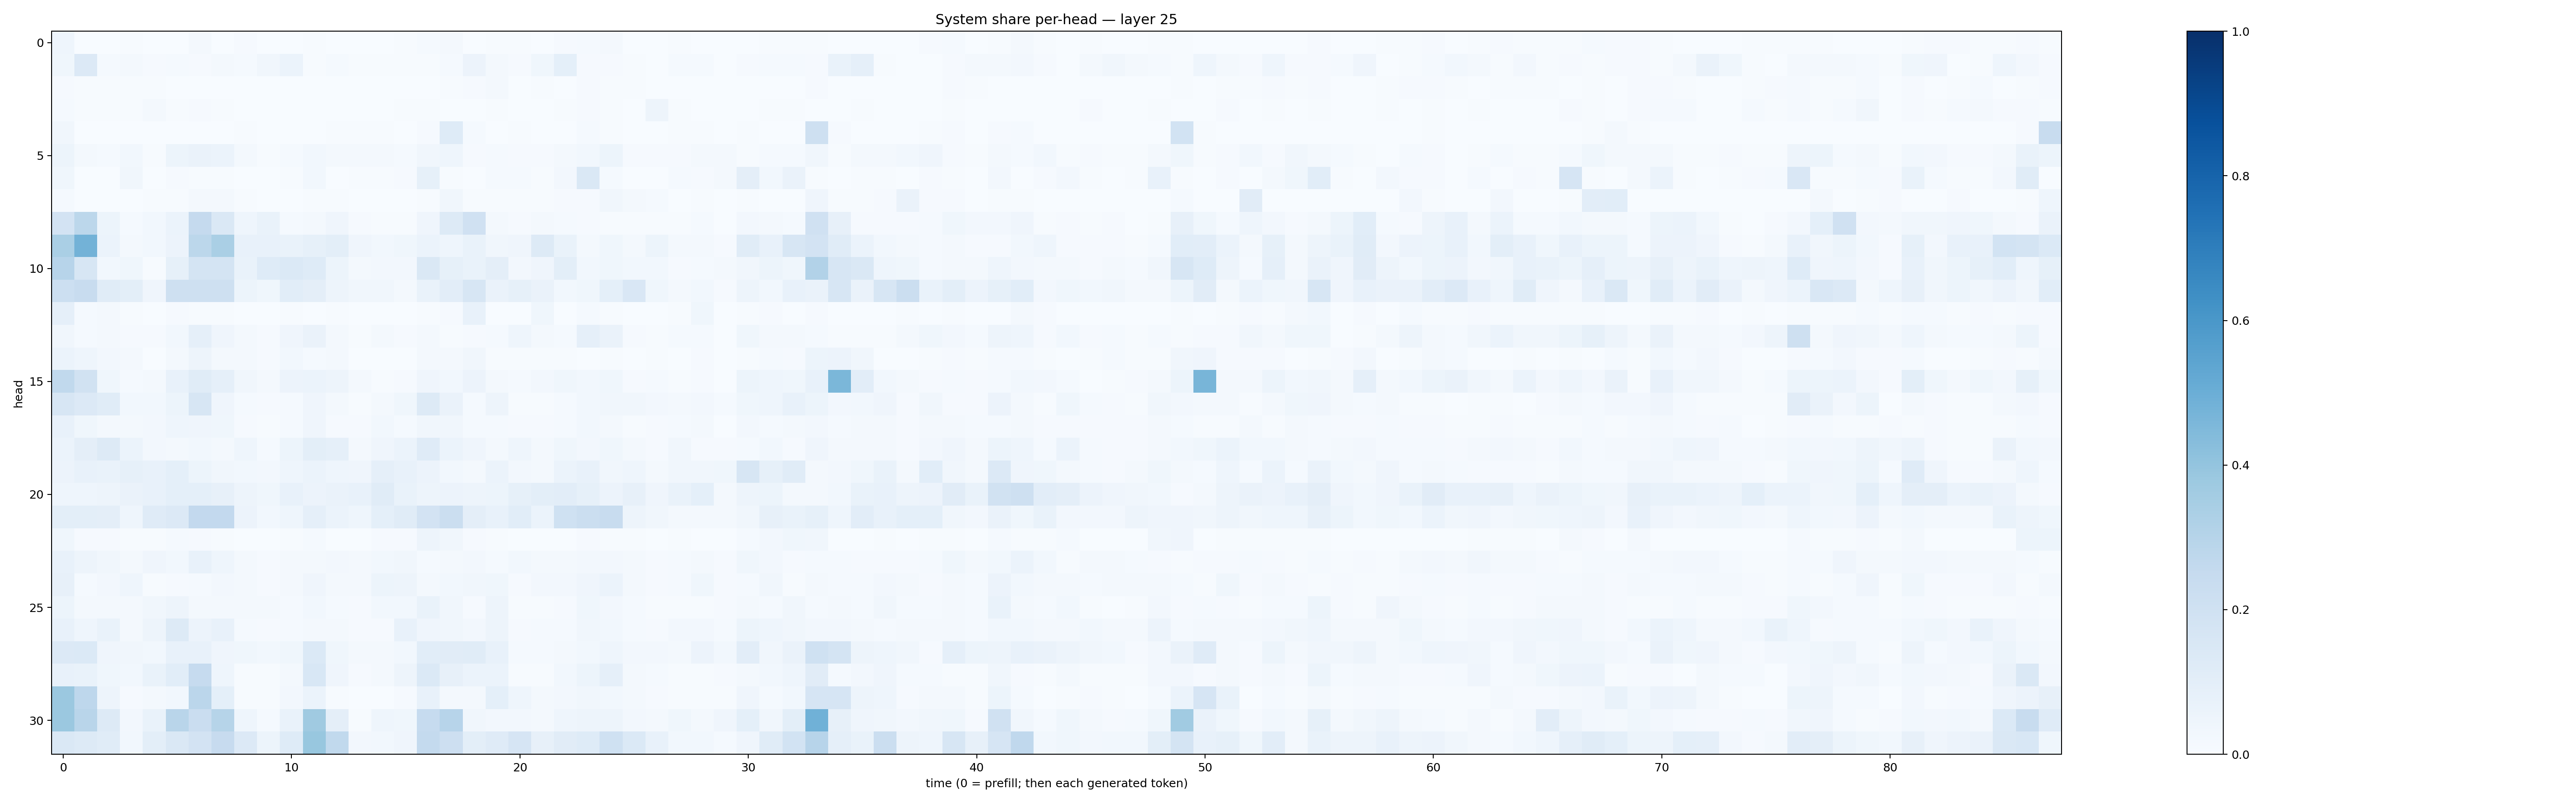

The file beside this chart, header and first rows:
0.044693567, 0.0028396796, 0.0016838781, 0.0048215273, 0.0024361953, 0.0013795339, 0.017725727, 0.002891741, 0.008066769, 0.0013248371, 0.0017850688, 0.007280074, 0.0037269546, 0.003849661, 0.0038189683, 0.0049150856, 0.013877475, 0.020523528, 0.0036290537, 0.0040249745, 0.00572563, 0.0035032355, 0.008121429, 0.0147568025
0.03755, 0.1343, 0.01425, 0.01801, 0.007992, 0.01496, 0.01167, 0.01635, 0.01465, 0.03195, 0.05917, 0.006289, 0.01507, 0.005106, 0.007068, 0.00709, 0.004014, 0.01365, 0.05702, 0.0164, 0.01154, 0.03886, 0.09063, 0.01125
0.007932, 0.004895, 0.003917, 0.006527, 0.006128, 0.002304, 0.003112, 0.00191, 0.001965, 0.001169, 0.002395, 0.001541, 0.003042, 0.001105, 0.002753, 0.002874, 0.00306, 0.004814, 0.008793, 0.0172, 0.003036, 0.0053, 0.003108, 0.008446
0.01319, 0.005694, 0.007771, 0.004769, 0.02067, 0.004211, 0.01014, 0.004279, 0.002364, 0.001008, 0.003367, 0.001576, 0.002036, 0.0007715, 0.003595, 0.004152, 0.006749, 0.001578, 0.001811, 0.006446, 0.002511, 0.001252, 0.00415, 0.008634
0.03489, 0.003033, 0.001254, 0.003469, 0.0006992, 0.001454, 0.002402, 0.002365, 0.007544, 0.001429, 0.001529, 0.003029, 0.004187, 0.004364, 0.006869, 0.002877, 0.009892, 0.1238, 0.01346, 0.001691, 0.005112, 0.001761, 0.002591, 0.01441
0.05466, 0.02077, 0.01534, 0.02871, 0.00487, 0.05452, 0.06403, 0.06108, 0.01815, 0.004011, 0.01463, 0.02844, 0.01896, 0.01659, 0.02017, 0.01353, 0.03301, 0.04686, 0.007933, 0.01241, 0.008198, 0.0096, 0.01962, 0.02739
0.03716, 0.0002866, 0.00171, 0.03284, 0.001446, 0.01075, 0.005354, 0.004317, 0.002532, 0.00065, 0.006395, 0.02776, 0.003788, 0.004226, 0.007288, 0.008858, 0.08385, 0.007161, 0.002758, 0.01558, 0.01341, 0.005615, 0.02379, 0.1406
0.01301, 0.00259, 0.001457, 0.001407, 0.004254, 0.00501, 0.01842, 0.02168, 0.00474, 0.001114, 0.002046, 0.005292, 0.007433, 0.003562, 0.003466, 0.001511, 0.004324, 0.03162, 0.007425, 0.00578, 0.005342, 0.006888, 0.009876, 0.008784
0.1831, 0.28, 0.05169, 0.01376, 0.02996, 0.06231, 0.2514, 0.1457, 0.04577, 0.06662, 0.01495, 0.01658, 0.03938, 0.0101, 0.007293, 0.006748, 0.04046, 0.1282, 0.1972, 0.0182, 0.009459, 0.01956, 0.01192, 0.009734
0.3365, 0.4791, 0.06063, 0.02267, 0.03051, 0.05474, 0.2796, 0.3384, 0.0729, 0.07516, 0.06685, 0.08204, 0.1013, 0.04192, 0.02991, 0.03519, 0.05891, 0.04661, 0.06978, 0.03475, 0.04127, 0.127, 0.07008, 0.02212
0.2945, 0.1587, 0.02786, 0.0389, 0.007767, 0.08249, 0.1775, 0.1734, 0.06994, 0.1243, 0.1389, 0.1217, 0.05088, 0.01711, 0.0251, 0.02652, 0.1452, 0.08224, 0.06782, 0.09428, 0.0255, 0.04068, 0.09888, 0.03029
0.215, 0.2403, 0.1138, 0.09903, 0.03965, 0.2037, 0.2066, 0.2035, 0.05404, 0.03827, 0.1088, 0.09506, 0.05006, 0.03245, 0.03312, 0.01829, 0.06651, 0.1034, 0.1621, 0.06377, 0.08423, 0.06584, 0.02938, 0.03699
0.08757, 0.01248, 0.0224, 0.004953, 0.002583, 0.01095, 0.007121, 0.006216, 0.003004, 0.001685, 0.004146, 0.003748, 0.004696, 0.003489, 0.003459, 0.001712, 0.007659, 0.01003, 0.07371, 0.001724, 0.00305, 0.0374, 0.003471, 0.01252
0.03194, 0.01285, 0.01612, 0.01016, 0.01117, 0.02905, 0.08604, 0.04053, 0.01775, 0.008937, 0.03906, 0.06619, 0.01791, 0.007633, 0.02187, 0.009501, 0.01778, 0.006977, 0.01168, 0.01422, 0.04586, 0.01928, 0.01245, 0.08805
0.05985, 0.04313, 0.027, 0.01754, 0.003799, 0.01619, 0.04939, 0.02202, 0.01909, 0.009234, 0.02906, 0.01392, 0.02002, 0.003297, 0.003297, 0.003062, 0.01623, 0.01673, 0.03212, 0.005633, 0.005909, 0.005885, 0.00707, 0.002782
0.2655, 0.1881, 0.0361, 0.01357, 0.02149, 0.07255, 0.1136, 0.0885, 0.03469, 0.02089, 0.05602, 0.06118, 0.04778, 0.01755, 0.007116, 0.009629, 0.0429, 0.02804, 0.05757, 0.0213, 0.01401, 0.02399, 0.03519, 0.02838
0.1625, 0.1333, 0.1142, 0.03002, 0.02741, 0.05083, 0.1607, 0.04212, 0.01358, 0.01086, 0.01332, 0.04115, 0.01975, 0.006636, 0.02015, 0.03746, 0.1293, 0.06501, 0.01407, 0.0493, 0.00739, 0.005935, 0.01433, 0.02735
0.07563, 0.03531, 0.02084, 0.02047, 0.02721, 0.046, 0.03955, 0.03532, 0.009829, 0.007187, 0.01395, 0.04175, 0.01077, 0.009859, 0.02838, 0.0155, 0.03199, 0.03407, 0.01211, 0.01484, 0.00988, 0.008345, 0.01486, 0.02836
0.06011, 0.09441, 0.1317, 0.06102, 0.0268, 0.01589, 0.02755, 0.02032, 0.04562, 0.01452, 0.0541, 0.0982, 0.08974, 0.02166, 0.04078, 0.05997, 0.1178, 0.06185, 0.04273, 0.01973, 0.04619, 0.01701, 0.03534, 0.02678
0.05756, 0.07443, 0.06722, 0.08547, 0.07094, 0.09149, 0.05324, 0.03477, 0.02905, 0.02361, 0.04542, 0.05896, 0.04404, 0.04185, 0.08931, 0.07768, 0.0572, 0.02892, 0.01966, 0.05933, 0.02641, 0.01748, 0.05921, 0.07715
0.04481, 0.04354, 0.05002, 0.06613, 0.07162, 0.09056, 0.09209, 0.07924, 0.0477, 0.03753, 0.07063, 0.05814, 0.06341, 0.0731, 0.1143, 0.06862, 0.0492, 0.05471, 0.0486, 0.05422, 0.08404, 0.09987, 0.104, 0.08291
0.09905, 0.09948, 0.09437, 0.04474, 0.1175, 0.133, 0.258, 0.2608, 0.05685, 0.03119, 0.04343, 0.0875, 0.06065, 0.04356, 0.09009, 0.115, 0.1836, 0.2221, 0.09631, 0.0749, 0.1069, 0.05931, 0.2019, 0.2225
0.03517, 0.009069, 0.009003, 0.007396, 0.004132, 0.01492, 0.008172, 0.005718, 0.002644, 0.00143, 0.004936, 0.01183, 0.002999, 0.001972, 0.007915, 0.00815, 0.04689, 0.03161, 0.01007, 0.005036, 0.00296, 0.003378, 0.003104, 0.008292
0.07216, 0.04878, 0.03268, 0.01712, 0.04071, 0.02833, 0.07778, 0.04422, 0.0229, 0.009682, 0.01879, 0.0201, 0.02695, 0.01606, 0.0308, 0.03218, 0.01398, 0.0193, 0.02452, 0.01284, 0.02933, 0.02219, 0.01976, 0.02637
0.08138, 0.01241, 0.02497, 0.04401, 0.007713, 0.009038, 0.01178, 0.02363, 0.02206, 0.01099, 0.02303, 0.03931, 0.02076, 0.01645, 0.05287, 0.04818, 0.02288, 0.02783, 0.03451, 0.03888, 0.01163, 0.02348, 0.02494, 0.04051
0.05226, 0.0219, 0.02127, 0.01713, 0.03235, 0.05071, 0.01714, 0.01893, 0.01688, 0.01795, 0.01428, 0.02763, 0.01244, 0.009916, 0.02964, 0.02783, 0.06761, 0.03463, 0.01096, 0.05022, 0.005656, 0.00623, 0.01032, 0.03796
0.07213, 0.04533, 0.06676, 0.01971, 0.04973, 0.1289, 0.05703, 0.07333, 0.01373, 0.008705, 0.01269, 0.02002, 0.01633, 0.009941, 0.01148, 0.07805, 0.04181, 0.0335, 0.02525, 0.04851, 0.008874, 0.01177, 0.01441, 0.03357
0.1336, 0.1382, 0.03994, 0.03514, 0.02929, 0.07112, 0.07138, 0.03975, 0.03676, 0.02954, 0.03575, 0.137, 0.03904, 0.02095, 0.02103, 0.02923, 0.1083, 0.1123, 0.1145, 0.07498, 0.01514, 0.01514, 0.02334, 0.02885
0.07548, 0.06757, 0.03694, 0.02849, 0.06794, 0.1091, 0.2462, 0.04555, 0.007736, 0.006904, 0.01996, 0.1562, 0.03979, 0.01018, 0.02221, 0.04795, 0.139, 0.07831, 0.05895, 0.06081, 0.00562, 0.007342, 0.02873, 0.05215
0.3795, 0.2762, 0.04755, 0.01102, 0.02012, 0.03119, 0.2836, 0.09245, 0.007387, 0.0047, 0.02673, 0.05888, 0.005258, 0.001935, 0.001795, 0.009234, 0.07384, 0.01726, 0.02141, 0.09134, 0.04396, 0.02031, 0.02373, 0.03293
0.3807, 0.2896, 0.1282, 0.02612, 0.06816, 0.2912, 0.2291, 0.2993, 0.04491, 0.01376, 0.06653, 0.3699, 0.09482, 0.006653, 0.04547, 0.03841, 0.2497, 0.2949, 0.0344, 0.02352, 0.02411, 0.01777, 0.04465, 0.04999
0.1457, 0.1279, 0.1142, 0.03071, 0.09857, 0.148, 0.1829, 0.2443, 0.1332, 0.05452, 0.124, 0.3899, 0.2634, 0.02564, 0.02958, 0.04191, 0.2559, 0.2132, 0.09793, 0.121, 0.1644, 0.08128, 0.1107, 0.123
